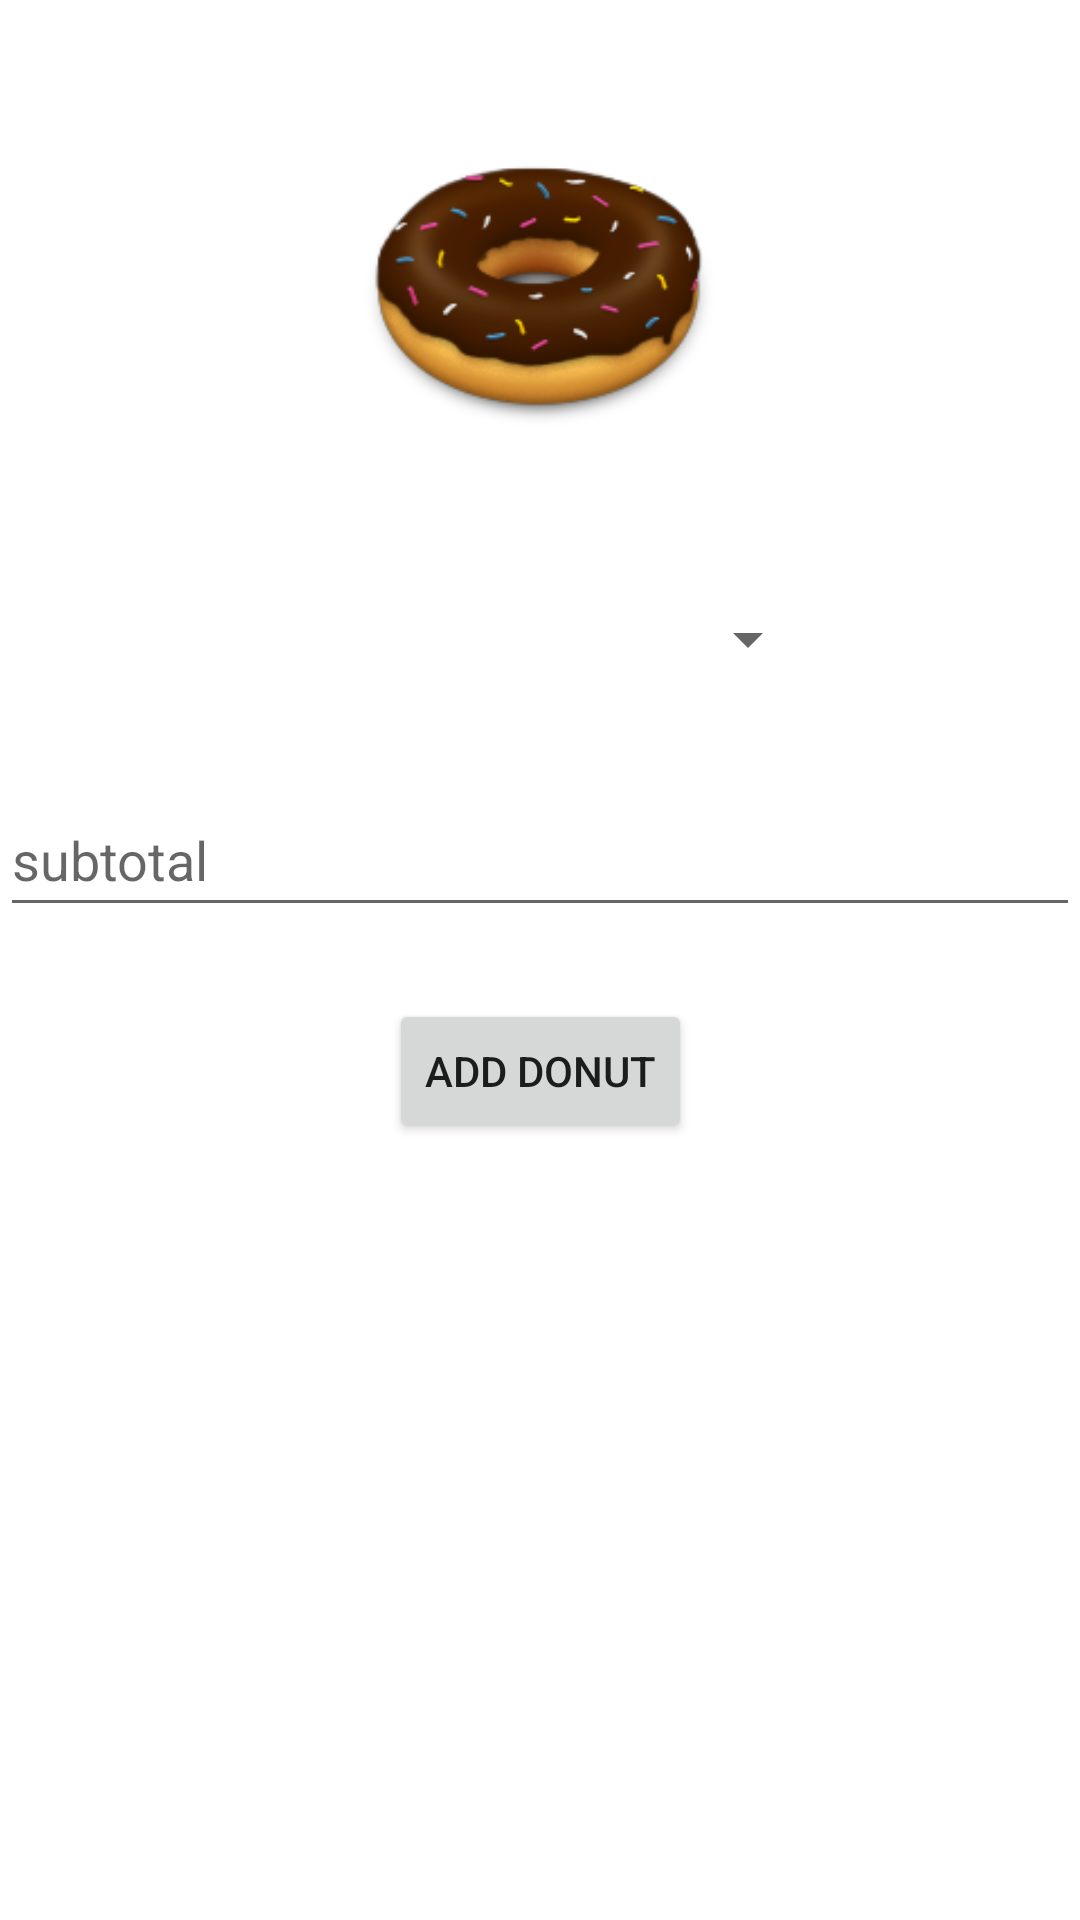

The Android layout XML behind this screen, and the referenced resources:
<!-- AndroidManifest.xml: application theme Theme.CafeRegister -->
<!-- res/layout/activity_donut_order.xml -->
<?xml version="1.0" encoding="utf-8"?>
<androidx.constraintlayout.widget.ConstraintLayout xmlns:android="http://schemas.android.com/apk/res/android"
    xmlns:app="http://schemas.android.com/apk/res-auto"
    xmlns:tools="http://schemas.android.com/tools"
    android:layout_width="match_parent"
    android:layout_height="match_parent"
    android:layout_marginStart="30dp"
    android:layout_marginEnd="30dp"
    tools:context=".DonutOrderActivity">

    <ImageView
        android:id="@+id/orderDonutImage"
        android:layout_width="182dp"
        android:layout_height="135dp"
        android:layout_marginTop="24dp"
        app:layout_constraintEnd_toEndOf="parent"
        app:layout_constraintStart_toStartOf="parent"
        app:layout_constraintTop_toTopOf="parent"
        app:srcCompat="@drawable/donut" />

    <TextView
        android:id="@+id/orderDonutName"
        android:layout_width="wrap_content"
        android:layout_height="wrap_content"
        android:layout_marginTop="36dp"
        android:textSize="24sp"
        app:layout_constraintEnd_toStartOf="@+id/donutQuantity"
        app:layout_constraintStart_toStartOf="parent"
        app:layout_constraintTop_toBottomOf="@+id/orderDonutImage" />

    <Spinner
        android:id="@+id/donutQuantity"
        android:layout_width="100dp"
        android:layout_height="48dp"
        android:layout_marginTop="30dp"
        app:layout_constraintEnd_toEndOf="parent"
        app:layout_constraintStart_toEndOf="@+id/orderDonutName"
        app:layout_constraintTop_toBottomOf="@+id/orderDonutImage" />

    <EditText
        android:id="@+id/donutSubtotal"
        android:layout_width="match_parent"
        android:layout_height="48dp"
        android:layout_marginTop="24dp"
        android:hint="@string/coffee_subtotal_hint"
        android:inputType="none"
        app:layout_constraintEnd_toEndOf="parent"
        app:layout_constraintHorizontal_bias="0.0"
        app:layout_constraintStart_toStartOf="parent"
        app:layout_constraintTop_toBottomOf="@+id/donutQuantity" />

    <Button
        android:id="@+id/donutButtonAdd"
        android:layout_width="wrap_content"
        android:layout_height="wrap_content"
        android:layout_marginTop="24dp"
        android:onClick="onClickAddButton"
        android:text="@string/donut_button_text"
        app:layout_constraintEnd_toEndOf="parent"
        app:layout_constraintStart_toStartOf="parent"
        app:layout_constraintTop_toBottomOf="@+id/donutSubtotal" />

</androidx.constraintlayout.widget.ConstraintLayout>
<!-- resources referenced by this layout -->
<resources>
  <!-- drawable donut: png bitmap (drawable, 27530 bytes) -->
  <string name="coffee_subtotal_hint">subtotal</string>
  <string name="donut_button_text">ADD DONUT</string>
  <style name="Theme.CafeRegister" parent="Theme.MaterialComponents.DayNight.DarkActionBar">
          
          <item name="colorPrimary">@color/purple_500</item>
          <item name="colorPrimaryVariant">@color/purple_700</item>
          <item name="colorOnPrimary">@color/white</item>
          
          <item name="colorSecondary">@color/teal_200</item>
          <item name="colorSecondaryVariant">@color/teal_700</item>
          <item name="colorOnSecondary">@color/black</item>
          
          <item name="android:statusBarColor" tools:targetApi="l">?attr/colorPrimaryVariant</item>
          
      </style>
  <!-- not gathered from this repository: default colours our renderer supplied (Android Studio template values) -->
  <color name="purple_500">#FF6200EE</color>
  <color name="purple_700">#FF3700B3</color>
  <color name="teal_200">#FF03DAC5</color>
  <color name="teal_700">#FF018786</color>
  <color name="black">#FF000000</color>
  <color name="white">#FFFFFFFF</color>
</resources>
